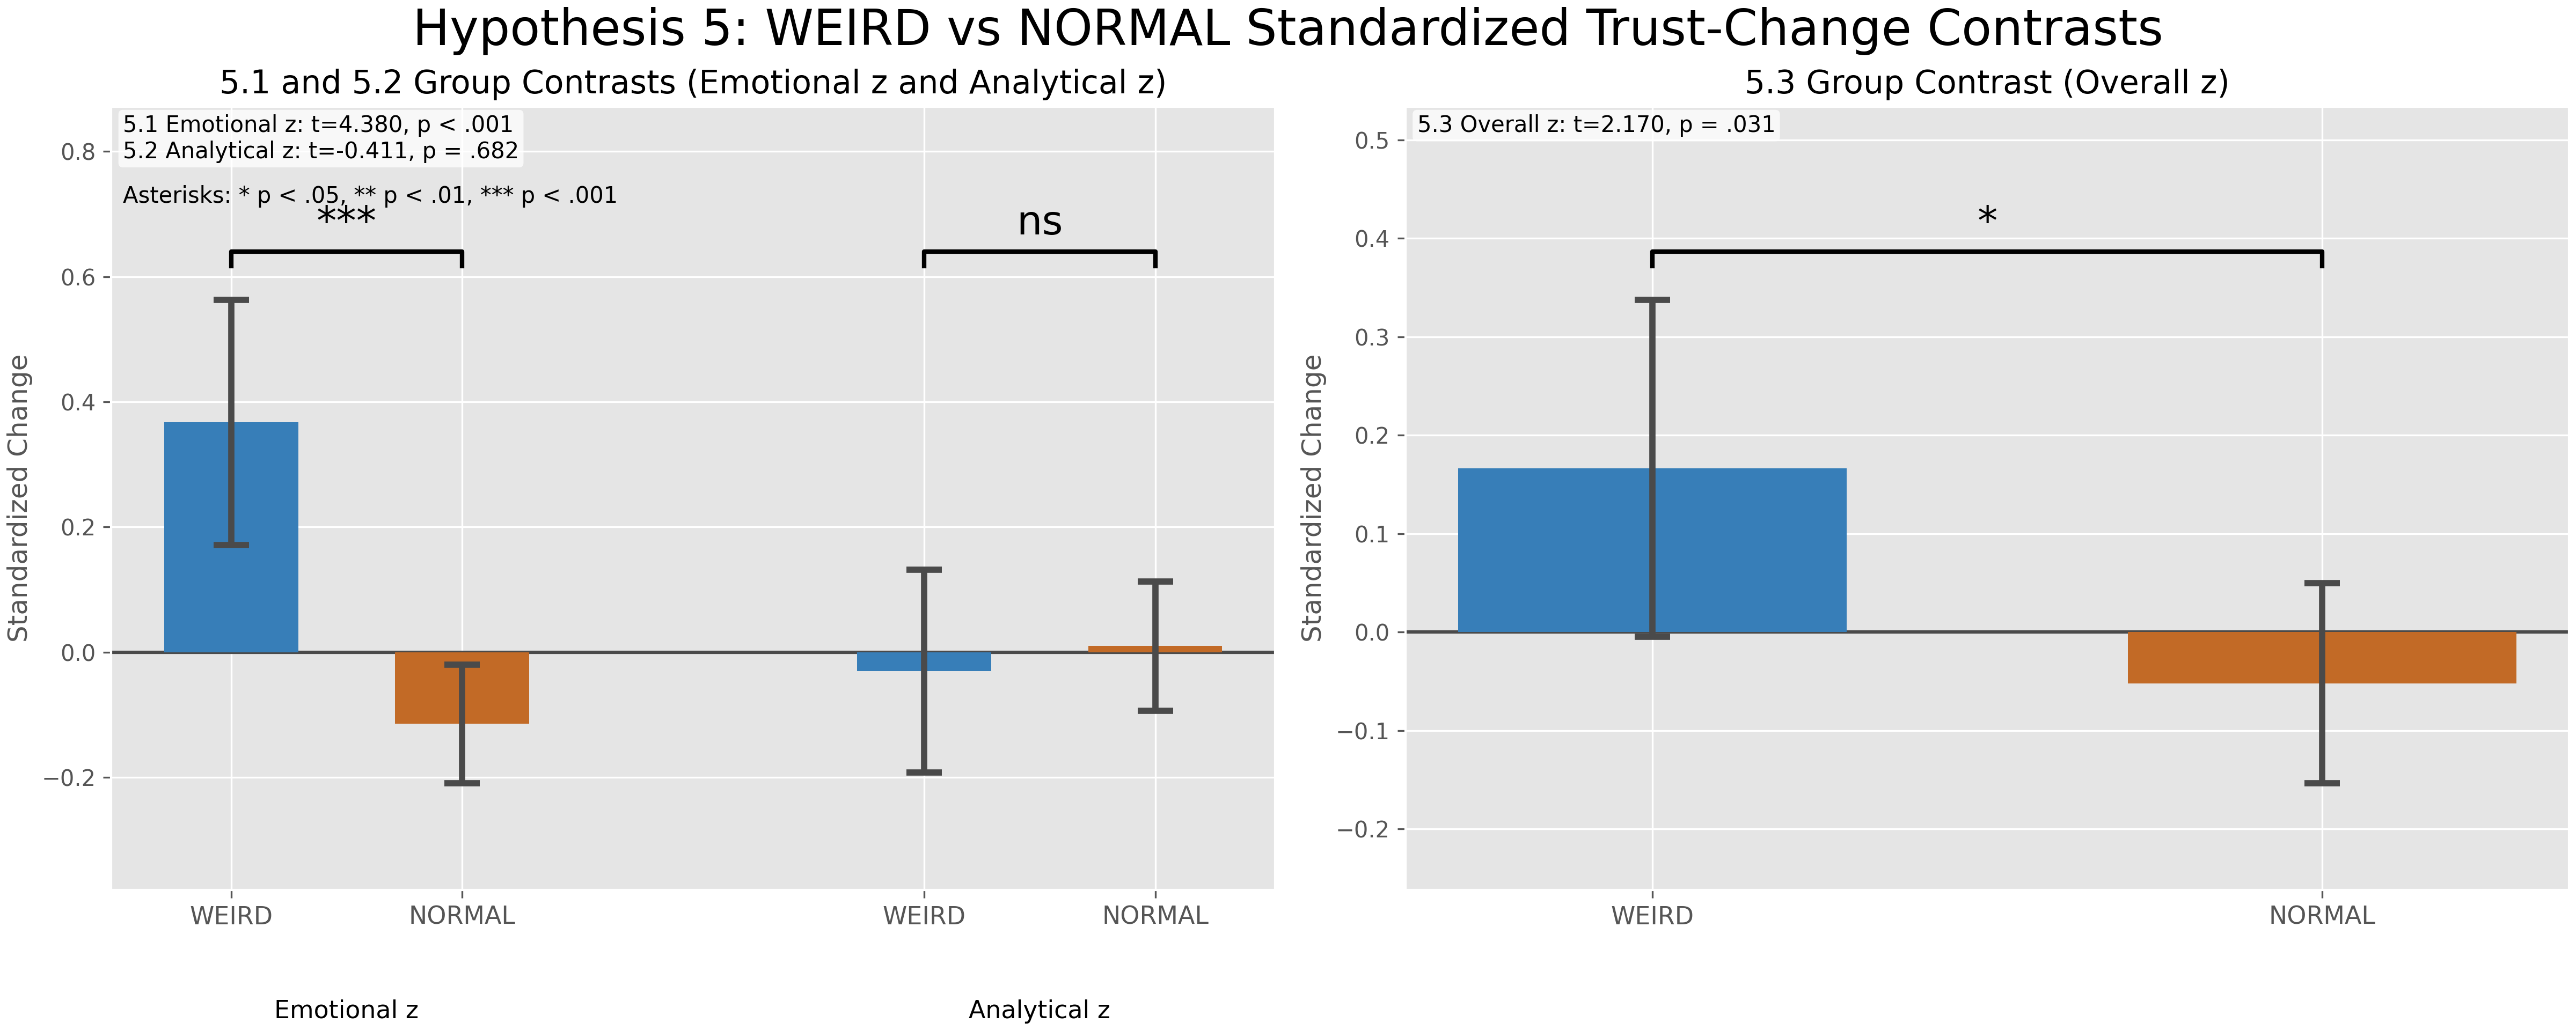

The Python source for this figure:
from __future__ import annotations

from pathlib import Path

import matplotlib.pyplot as plt
import numpy as np
import pandas as pd
from scipy.stats import t, ttest_ind


REPO_ROOT = Path(__file__).resolve().parents[2]
DATA_PATH = REPO_ROOT / "data" / "Metrics.csv"
OUTPUT_DIR = Path(__file__).resolve().parent
TXT_PATH = OUTPUT_DIR / "hypothesis5.txt"
PNG_PATH = OUTPUT_DIR / "hypothesis5.png"
ALPHA = 0.05

GROUP_COLORS = {
    "WEIRD": "#377eb8",
    "NORMAL": "#c26a26",
}

WESTERN_COUNTRIES = {
    "United States",
    "United Kingdom",
    "Canada",
    "Australia",
    "New Zealand",
    "Ireland",
    "Germany",
    "France",
    "Netherlands",
    "Belgium",
    "Switzerland",
    "Austria",
    "Denmark",
    "Sweden",
    "Norway",
    "Finland",
    "Iceland",
    "Luxembourg",
    "Italy",
    "Spain",
    "Portugal",
}


def p_to_stars(pvalue: float) -> str:
    if np.isnan(pvalue):
        return "ns"
    if pvalue < 0.001:
        return "***"
    if pvalue < 0.01:
        return "**"
    if pvalue < 0.05:
        return "*"
    return "ns"


def p_text(pvalue: float) -> str:
    if np.isnan(pvalue):
        return "NA"
    if pvalue < 0.001:
        return "< .001"
    return f"= {pvalue:.3f}".replace("0.", ".")


def mean_ci(series: pd.Series) -> tuple[float, float, float]:
    values = series.dropna().astype(float)
    if values.empty:
        return np.nan, np.nan, np.nan

    mean = float(values.mean())
    n = len(values)
    if n < 2:
        return mean, mean, mean

    sem = float(values.std(ddof=1) / np.sqrt(n))
    margin = float(t.ppf(0.975, df=n - 1) * sem)
    return mean, mean - margin, mean + margin


def zscore(series: pd.Series) -> pd.Series:
    values = series.astype(float)
    std = float(values.std(ddof=0))
    if np.isclose(std, 0.0):
        return pd.Series(0.0, index=values.index, dtype=float)
    return (values - float(values.mean())) / std


def build_analysis_frame(df: pd.DataFrame) -> pd.DataFrame:
    required = {
        "Country of residence",
        "Language",
        "Total Analytical Trust",
        "Total Analytical Trust Post",
        "Total Emotional Trust",
        "Total Emotional Trust Post",
    }
    missing = sorted(required - set(df.columns))
    if missing:
        raise KeyError(f"Missing required columns: {missing}")

    work = df.copy()
    language = work["Language"].astype(str).str.strip().str.lower()
    work["Group"] = np.where(
        work["Country of residence"].isin(WESTERN_COUNTRIES) & language.str.startswith("english"),
        "WEIRD",
        "NORMAL",
    )

    work["analytical_change"] = work["Total Analytical Trust Post"] - work["Total Analytical Trust"]
    work["emotional_change"] = work["Total Emotional Trust Post"] - work["Total Emotional Trust"]
    work["overall_change"] = work["analytical_change"] + work["emotional_change"]

    # Match the standardized-change framing used in Hypothesis 2.4 / 3.4 style analyses.
    work["analytical_change_z"] = zscore(work["analytical_change"])
    work["emotional_change_z"] = zscore(work["emotional_change"])
    work["overall_change_z"] = zscore(work["overall_change"])

    return work


def welch_group_test(frame: pd.DataFrame, metric_col: str) -> dict[str, float]:
    weird = frame.loc[frame["Group"] == "WEIRD", metric_col].dropna().astype(float)
    normal = frame.loc[frame["Group"] == "NORMAL", metric_col].dropna().astype(float)

    weird_mean, weird_low, weird_high = mean_ci(weird)
    normal_mean, normal_low, normal_high = mean_ci(normal)

    if len(weird) < 2 or len(normal) < 2:
        t_stat, pvalue = np.nan, np.nan
    else:
        t_stat, pvalue = ttest_ind(weird, normal, equal_var=False, nan_policy="omit")

    return {
        "n_weird": float(len(weird)),
        "n_normal": float(len(normal)),
        "mean_weird": weird_mean,
        "mean_normal": normal_mean,
        "ci_low_weird": weird_low,
        "ci_high_weird": weird_high,
        "ci_low_normal": normal_low,
        "ci_high_normal": normal_high,
        "t": float(t_stat) if pd.notna(t_stat) else np.nan,
        "p": float(pvalue) if pd.notna(pvalue) else np.nan,
        "delta_weird_minus_normal": weird_mean - normal_mean,
    }


def add_pair_bracket(ax: plt.Axes, x1: float, x2: float, y: float, label: str, y_step: float) -> None:
    ax.plot([x1, x1, x2, x2], [y - y_step, y, y, y - y_step], color="black", lw=2.0, zorder=4)
    ax.text((x1 + x2) / 2, y + 0.6 * y_step, label, ha="center", va="bottom", fontsize=18)


def draw_left_subplot(
    ax: plt.Axes,
    emotional_test: dict[str, float],
    analytical_test: dict[str, float],
) -> None:
    x = np.array([0.0, 1.0, 3.0, 4.0], dtype=float)
    means = np.array(
        [
            emotional_test["mean_weird"],
            emotional_test["mean_normal"],
            analytical_test["mean_weird"],
            analytical_test["mean_normal"],
        ],
        dtype=float,
    )
    lows = np.array(
        [
            emotional_test["ci_low_weird"],
            emotional_test["ci_low_normal"],
            analytical_test["ci_low_weird"],
            analytical_test["ci_low_normal"],
        ],
        dtype=float,
    )
    highs = np.array(
        [
            emotional_test["ci_high_weird"],
            emotional_test["ci_high_normal"],
            analytical_test["ci_high_weird"],
            analytical_test["ci_high_normal"],
        ],
        dtype=float,
    )

    ax.bar(
        x,
        means,
        width=0.58,
        color=[GROUP_COLORS["WEIRD"], GROUP_COLORS["NORMAL"]] * 2,
        edgecolor="none",
        zorder=2,
    )
    ax.errorbar(
        x,
        means,
        yerr=[means - lows, highs - means],
        fmt="none",
        ecolor="#4a4a4a",
        elinewidth=2.8,
        capsize=8,
        capthick=2.8,
        zorder=3,
    )

    y_min = float(np.nanmin(lows))
    y_max = float(np.nanmax(highs))
    y_span = max(y_max - y_min, 0.25)

    bracket_y = y_max + 0.10 * y_span
    add_pair_bracket(ax, x[0], x[1], bracket_y, p_to_stars(emotional_test["p"]), 0.03 * y_span)
    add_pair_bracket(ax, x[2], x[3], bracket_y, p_to_stars(analytical_test["p"]), 0.03 * y_span)

    summary = (
        f"5.1 Emotional z: t={emotional_test['t']:.3f}, p {p_text(emotional_test['p'])}\n"
        f"5.2 Analytical z: t={analytical_test['t']:.3f}, p {p_text(analytical_test['p'])}"
    )
    ax.text(
        0.01,
        0.99,
        summary,
        transform=ax.transAxes,
        ha="left",
        va="top",
        fontsize=10,
        bbox={"boxstyle": "round,pad=0.2", "facecolor": "white", "alpha": 0.75, "edgecolor": "none"},
    )

    ax.axhline(0.0, color="#4a4a4a", linewidth=1.5, zorder=1)
    ax.set_xticks(x)
    ax.set_xticklabels(["WEIRD", "NORMAL", "WEIRD", "NORMAL"], fontsize=11)
    ax.text(0.5, -0.14, "Emotional z", transform=ax.get_xaxis_transform(), ha="center", va="top", fontsize=11)
    ax.text(3.5, -0.14, "Analytical z", transform=ax.get_xaxis_transform(), ha="center", va="top", fontsize=11)
    ax.set_ylabel("Standardized Change")
    ax.set_title("5.1 and 5.2 Group Contrasts (Emotional z and Analytical z)")
    ax.set_ylim(y_min - 0.22 * y_span, y_max + 0.40 * y_span)


def draw_right_subplot(ax: plt.Axes, overall_test: dict[str, float]) -> None:
    x = np.array([0.0, 1.0], dtype=float)
    means = np.array([overall_test["mean_weird"], overall_test["mean_normal"]], dtype=float)
    lows = np.array([overall_test["ci_low_weird"], overall_test["ci_low_normal"]], dtype=float)
    highs = np.array([overall_test["ci_high_weird"], overall_test["ci_high_normal"]], dtype=float)

    ax.bar(
        x,
        means,
        width=0.58,
        color=[GROUP_COLORS["WEIRD"], GROUP_COLORS["NORMAL"]],
        edgecolor="none",
        zorder=2,
    )
    ax.errorbar(
        x,
        means,
        yerr=[means - lows, highs - means],
        fmt="none",
        ecolor="#4a4a4a",
        elinewidth=2.8,
        capsize=8,
        capthick=2.8,
        zorder=3,
    )

    y_min = float(np.nanmin(lows))
    y_max = float(np.nanmax(highs))
    y_span = max(y_max - y_min, 0.25)

    add_pair_bracket(ax, x[0], x[1], y_max + 0.10 * y_span, p_to_stars(overall_test["p"]), 0.03 * y_span)

    summary = f"5.3 Overall z: t={overall_test['t']:.3f}, p {p_text(overall_test['p'])}"
    ax.text(
        0.01,
        0.99,
        summary,
        transform=ax.transAxes,
        ha="left",
        va="top",
        fontsize=10,
        bbox={"boxstyle": "round,pad=0.2", "facecolor": "white", "alpha": 0.75, "edgecolor": "none"},
    )

    ax.axhline(0.0, color="#4a4a4a", linewidth=1.5, zorder=1)
    ax.set_xticks(x)
    ax.set_xticklabels(["WEIRD", "NORMAL"], fontsize=11)
    ax.set_ylabel("Standardized Change")
    ax.set_title("5.3 Group Contrast (Overall z)")
    ax.set_ylim(y_min - 0.22 * y_span, y_max + 0.40 * y_span)


def write_report(
    emotional_test: dict[str, float],
    analytical_test: dict[str, float],
    overall_test: dict[str, float],
) -> None:
    lines: list[str] = []
    lines.append("\\subsubsection{Hypothesis 5 Results}")
    lines.append(
        "Hypothesis 5 compared WEIRD and NORMAL participants on standardized change metrics: emotional standardized change, analytical standardized change, and overall standardized change."
    )
    lines.append("")

    lines.append(
        "5.1 WEIRD vs NORMAL emotional standardized change: "
        f"$n_{{WEIRD}}={int(emotional_test['n_weird'])}$, "
        f"$n_{{NORMAL}}={int(emotional_test['n_normal'])}$, "
        f"$M_{{WEIRD}}={emotional_test['mean_weird']:.3f}$, "
        f"$M_{{NORMAL}}={emotional_test['mean_normal']:.3f}$, "
        f"$t={emotional_test['t']:.3f}$, "
        f"$p {p_text(emotional_test['p'])}$, "
        f"$\\Delta(M_W-M_N)={emotional_test['delta_weird_minus_normal']:.3f}$."
    )

    lines.append(
        "5.2 WEIRD vs NORMAL analytical standardized change: "
        f"$n_{{WEIRD}}={int(analytical_test['n_weird'])}$, "
        f"$n_{{NORMAL}}={int(analytical_test['n_normal'])}$, "
        f"$M_{{WEIRD}}={analytical_test['mean_weird']:.3f}$, "
        f"$M_{{NORMAL}}={analytical_test['mean_normal']:.3f}$, "
        f"$t={analytical_test['t']:.3f}$, "
        f"$p {p_text(analytical_test['p'])}$, "
        f"$\\Delta(M_W-M_N)={analytical_test['delta_weird_minus_normal']:.3f}$."
    )

    lines.append(
        "5.3 WEIRD vs NORMAL overall standardized change: "
        f"$n_{{WEIRD}}={int(overall_test['n_weird'])}$, "
        f"$n_{{NORMAL}}={int(overall_test['n_normal'])}$, "
        f"$M_{{WEIRD}}={overall_test['mean_weird']:.3f}$, "
        f"$M_{{NORMAL}}={overall_test['mean_normal']:.3f}$, "
        f"$t={overall_test['t']:.3f}$, "
        f"$p {p_text(overall_test['p'])}$, "
        f"$\\Delta(M_W-M_N)={overall_test['delta_weird_minus_normal']:.3f}$."
    )

    lines.append("Asterisk key: * p < .05, ** p < .01, *** p < .001.")
    TXT_PATH.write_text("\n".join(lines) + "\n", encoding="utf-8")


def main() -> None:
    df = pd.read_csv(DATA_PATH)
    analysis = build_analysis_frame(df)

    emotional_test = welch_group_test(analysis, "emotional_change_z")
    analytical_test = welch_group_test(analysis, "analytical_change_z")
    overall_test = welch_group_test(analysis, "overall_change_z")

    plt.style.use("ggplot")
    fig, axes = plt.subplots(1, 2, figsize=(16, 6.4), constrained_layout=True)

    draw_left_subplot(axes[0], emotional_test, analytical_test)
    draw_right_subplot(axes[1], overall_test)

    axes[0].text(
        0.01,
        0.90,
        "Asterisks: * p < .05, ** p < .01, *** p < .001",
        transform=axes[0].transAxes,
        ha="left",
        va="top",
        fontsize=10,
        color="black",
    )

    fig.suptitle("Hypothesis 5: WEIRD vs NORMAL Standardized Trust-Change Contrasts", fontsize=22)
    fig.savefig(PNG_PATH, dpi=300)
    plt.close(fig)

    write_report(emotional_test, analytical_test, overall_test)

    print(f"Saved report: {TXT_PATH}")
    print(f"Saved figure: {PNG_PATH}")


if __name__ == "__main__":
    main()
